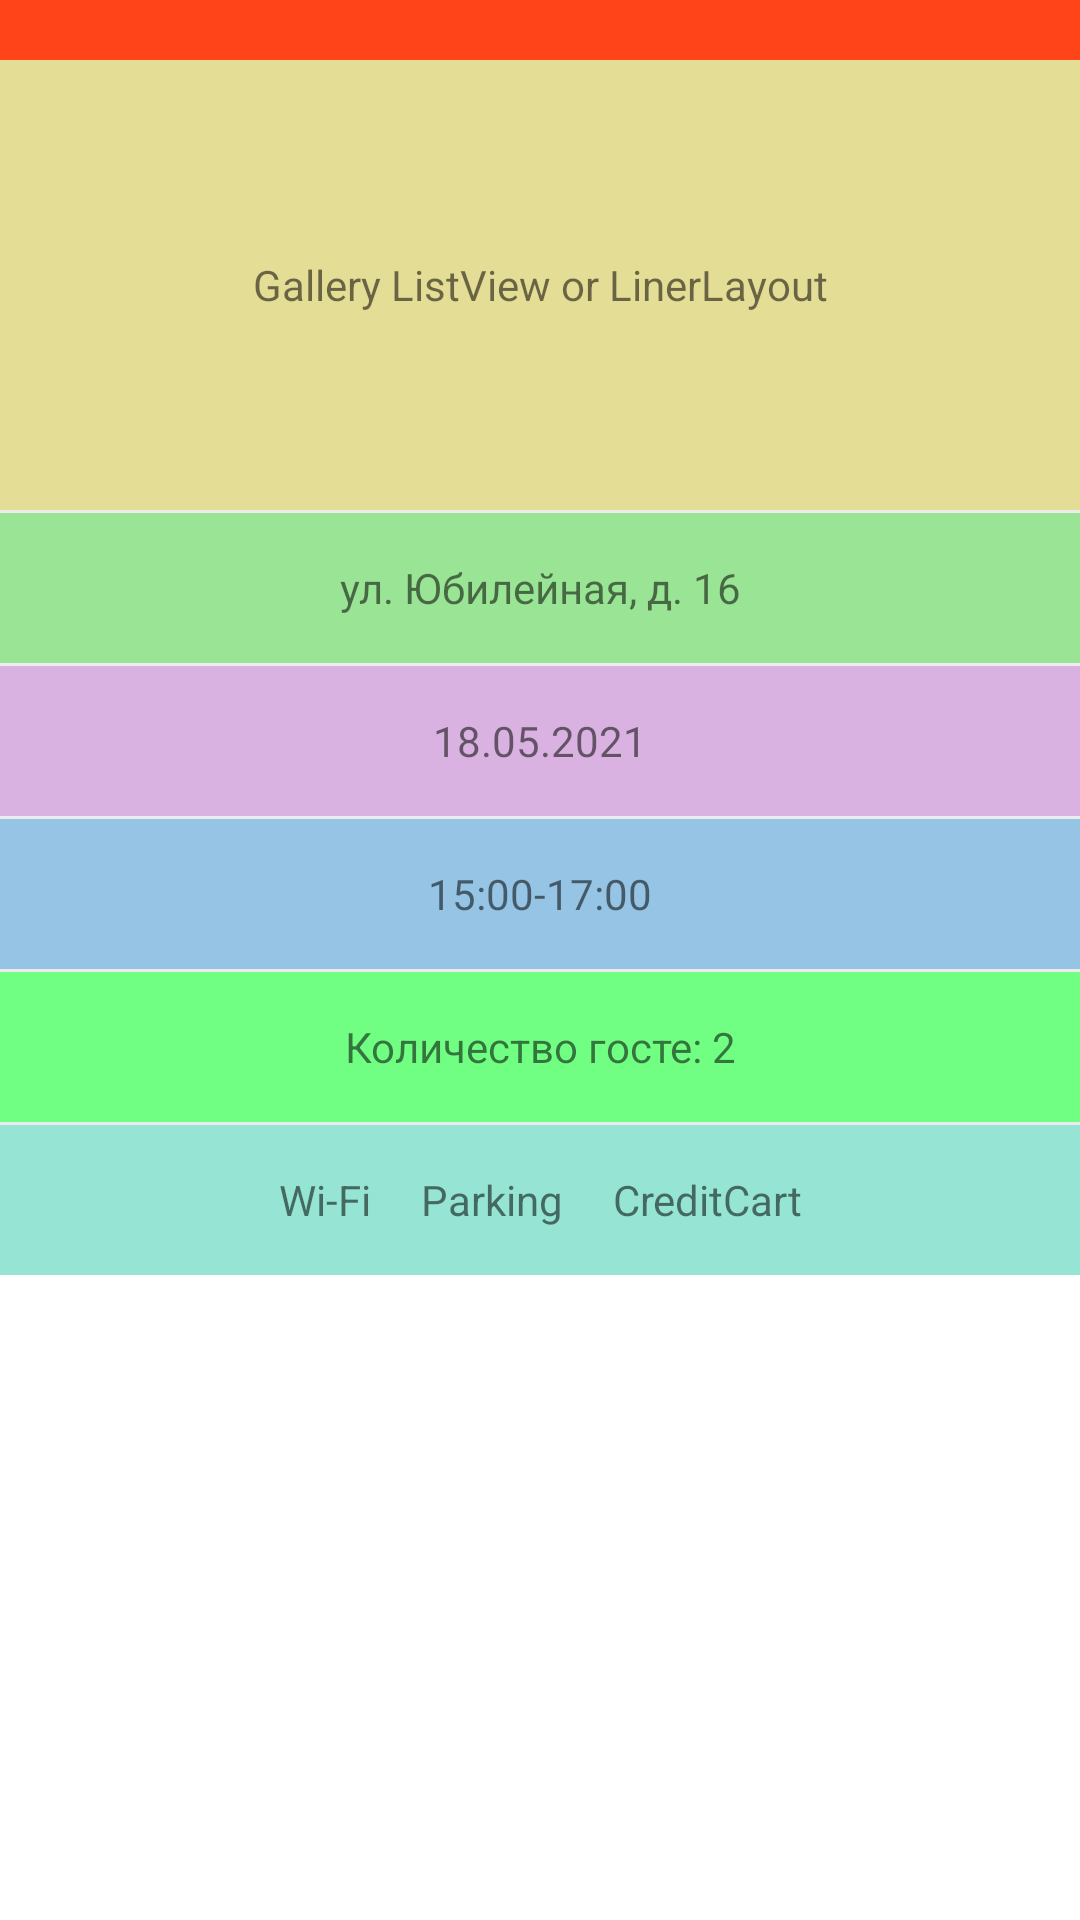

Reconstruct the res/layout file that produces this screen, plus the resources it refers to.
<!-- AndroidManifest.xml: application theme AppTheme -->
<!-- res/layout/sliding_panel_fragment.xml -->
<?xml version="1.0" encoding="utf-8"?>
 <LinearLayout
    xmlns:android="http://schemas.android.com/apk/res/android"
    xmlns:app="http://schemas.android.com/apk/res-auto"
    xmlns:tools="http://schemas.android.com/tools"
    android:id="@+id/panelRestaurantContainer"
    android:layout_width="match_parent"
    android:layout_height="wrap_content"
    android:background="@drawable/sliding_panel_background"
    android:orientation="vertical"
    tools:context=".ui.slidingpanel.SlidingPanelFragment">

    <FrameLayout
            android:layout_width="match_parent"
            android:layout_height="20dp">

            <TextView
                android:id="@+id/selector"
                android:layout_width="match_parent"
                android:layout_height="20dp"
                android:background="@color/colorSelectItem"
                android:gravity="center"
                app:layout_constraintEnd_toEndOf="parent"
                app:layout_constraintStart_toStartOf="parent"
                app:layout_constraintTop_toTopOf="parent"
                />

            <ImageView
                android:id="@+id/horizontalPoints"
                android:layout_width="20dp"
                android:layout_height="20dp"
                android:layout_gravity="center_horizontal"
                android:scaleType="center"
                android:src="@drawable/ic_horizontal_points"
                app:itemIconTint="@color/colorWhite" />
        </FrameLayout>

    <TextView
            android:id="@+id/galleryListView"
            android:layout_width="match_parent"
            android:layout_height="150dp"
            android:background="#E4DD95"
            android:gravity="center"
            android:padding="15dp"
            android:text="Gallery ListView or LinerLayout"
            app:layout_constraintEnd_toEndOf="parent"
            app:layout_constraintStart_toStartOf="parent"
            app:layout_constraintTop_toTopOf="parent"
            />

    <View
            android:id="@+id/galleryDownView"
            android:layout_width="match_parent"
            android:layout_height="1dp"
            android:background="@color/colorDivider"
            app:layout_constraintEnd_toEndOf="parent"
            app:layout_constraintStart_toStartOf="parent"
            app:layout_constraintTop_toBottomOf="@+id/galleryListView"
            />

    <TextView
            android:id="@+id/address"
            android:layout_width="match_parent"
            android:layout_height="50dp"
            android:background="#9AE495"
            android:gravity="center"
            android:padding="15dp"
            android:text="ул. Юбилейная, д. 16"
            app:layout_constraintEnd_toEndOf="parent"
            app:layout_constraintStart_toStartOf="parent"
            app:layout_constraintTop_toBottomOf="@id/galleryDownView" />

    <View
            android:id="@+id/addressDownView"
            android:layout_width="match_parent"
            android:layout_height="1dp"
            android:background="@color/colorDivider"
            app:layout_constraintEnd_toEndOf="parent"
            app:layout_constraintStart_toStartOf="parent"
            app:layout_constraintTop_toBottomOf="@+id/address"
            />

    <TextView
            android:id="@+id/date"
            android:layout_width="match_parent"
            android:layout_height="50dp"
            android:background="#D9B2E1"
            android:gravity="center"
            android:padding="15dp"
            android:text="18.05.2021"
            app:layout_constraintEnd_toEndOf="parent"
            app:layout_constraintStart_toStartOf="parent"
            app:layout_constraintTop_toBottomOf="@id/addressDownView" />

    <View
            android:id="@+id/dateDownView"
            android:layout_width="match_parent"
            android:layout_height="1dp"
            android:background="@color/colorDivider"
            app:layout_constraintEnd_toEndOf="parent"
            app:layout_constraintStart_toStartOf="parent"
            app:layout_constraintTop_toBottomOf="@+id/date"
            />

    <TextView
            android:id="@+id/time"
            android:layout_width="match_parent"
            android:layout_height="50dp"
            android:background="#95C4E4"
            android:gravity="center"
            android:padding="15dp"
            android:text="15:00-17:00"
            app:layout_constraintEnd_toEndOf="parent"
            app:layout_constraintStart_toStartOf="parent"
            app:layout_constraintTop_toBottomOf="@id/dateDownView" />

    <View
            android:id="@+id/timeDownView"
            android:layout_width="match_parent"
            android:layout_height="1dp"
            android:background="@color/colorDivider"
            app:layout_constraintEnd_toEndOf="parent"
            app:layout_constraintStart_toStartOf="parent"
            app:layout_constraintTop_toBottomOf="@+id/time"
            />

    <TextView
            android:id="@+id/infoAboutUser"
            android:layout_width="match_parent"
            android:layout_height="50dp"
            android:background="#70FF83"
            android:gravity="center"
            android:padding="15dp"
            android:text="Количество госте: 2"
            app:layout_constraintEnd_toEndOf="parent"
            app:layout_constraintStart_toStartOf="parent"
            app:layout_constraintTop_toBottomOf="@id/timeDownView" />

    <View
            android:id="@+id/infoAboutUserDownView"
            android:layout_width="match_parent"
            android:layout_height="1dp"
            android:background="@color/colorDivider"
            app:layout_constraintEnd_toEndOf="parent"
            app:layout_constraintStart_toStartOf="parent"
            app:layout_constraintTop_toBottomOf="@+id/infoAboutUser"
            />

    <TextView
            android:id="@+id/infoAboutRestaurant"
            android:layout_width="match_parent"
            android:layout_height="50dp"
            android:background="#95E4D4"
            android:gravity="center"
            android:padding="15dp"
            android:text="Wi-Fi     Parking     CreditCart"
            app:layout_constraintEnd_toEndOf="parent"
            app:layout_constraintStart_toStartOf="parent"
            app:layout_constraintTop_toBottomOf="@id/infoAboutUserDownView" />

</LinearLayout>
<!-- resources referenced by this layout -->
<resources>
  <color name="colorDivider">#ECECEC</color>
  <color name="colorSelectItem">#FF441A</color>
  <color name="colorWhite">#FFFFFF</color>
  <!-- drawable sliding_panel_background (drawable) -->
  <?xml version="1.0" encoding="utf-8"?>
  <shape xmlns:android="http://schemas.android.com/apk/res/android"
      android:shape="rectangle">
  
      <solid
          android:color="@color/colorWhite"
          />
      <corners
          android:topLeftRadius="20dp"
          android:topRightRadius="20dp"
          />
  </shape>
  <style name="AppTheme" parent="Theme.AppCompat.Light.DarkActionBar">
          
          <item name="colorPrimary">@color/colorPrimary</item>
          <item name="colorPrimaryDark">@color/colorWhite</item>
          <item name="android:windowLightStatusBar">true</item>
          <item name="colorAccent">@color/colorAccent</item>
          <item name="colorSurface">#FFFFFF</item>
          <item name="colorOnSurface">#212121</item>
      </style>
  <color name="colorPrimary">#FF441A</color>
  <color name="colorAccent">#D81B60</color>
</resources>
